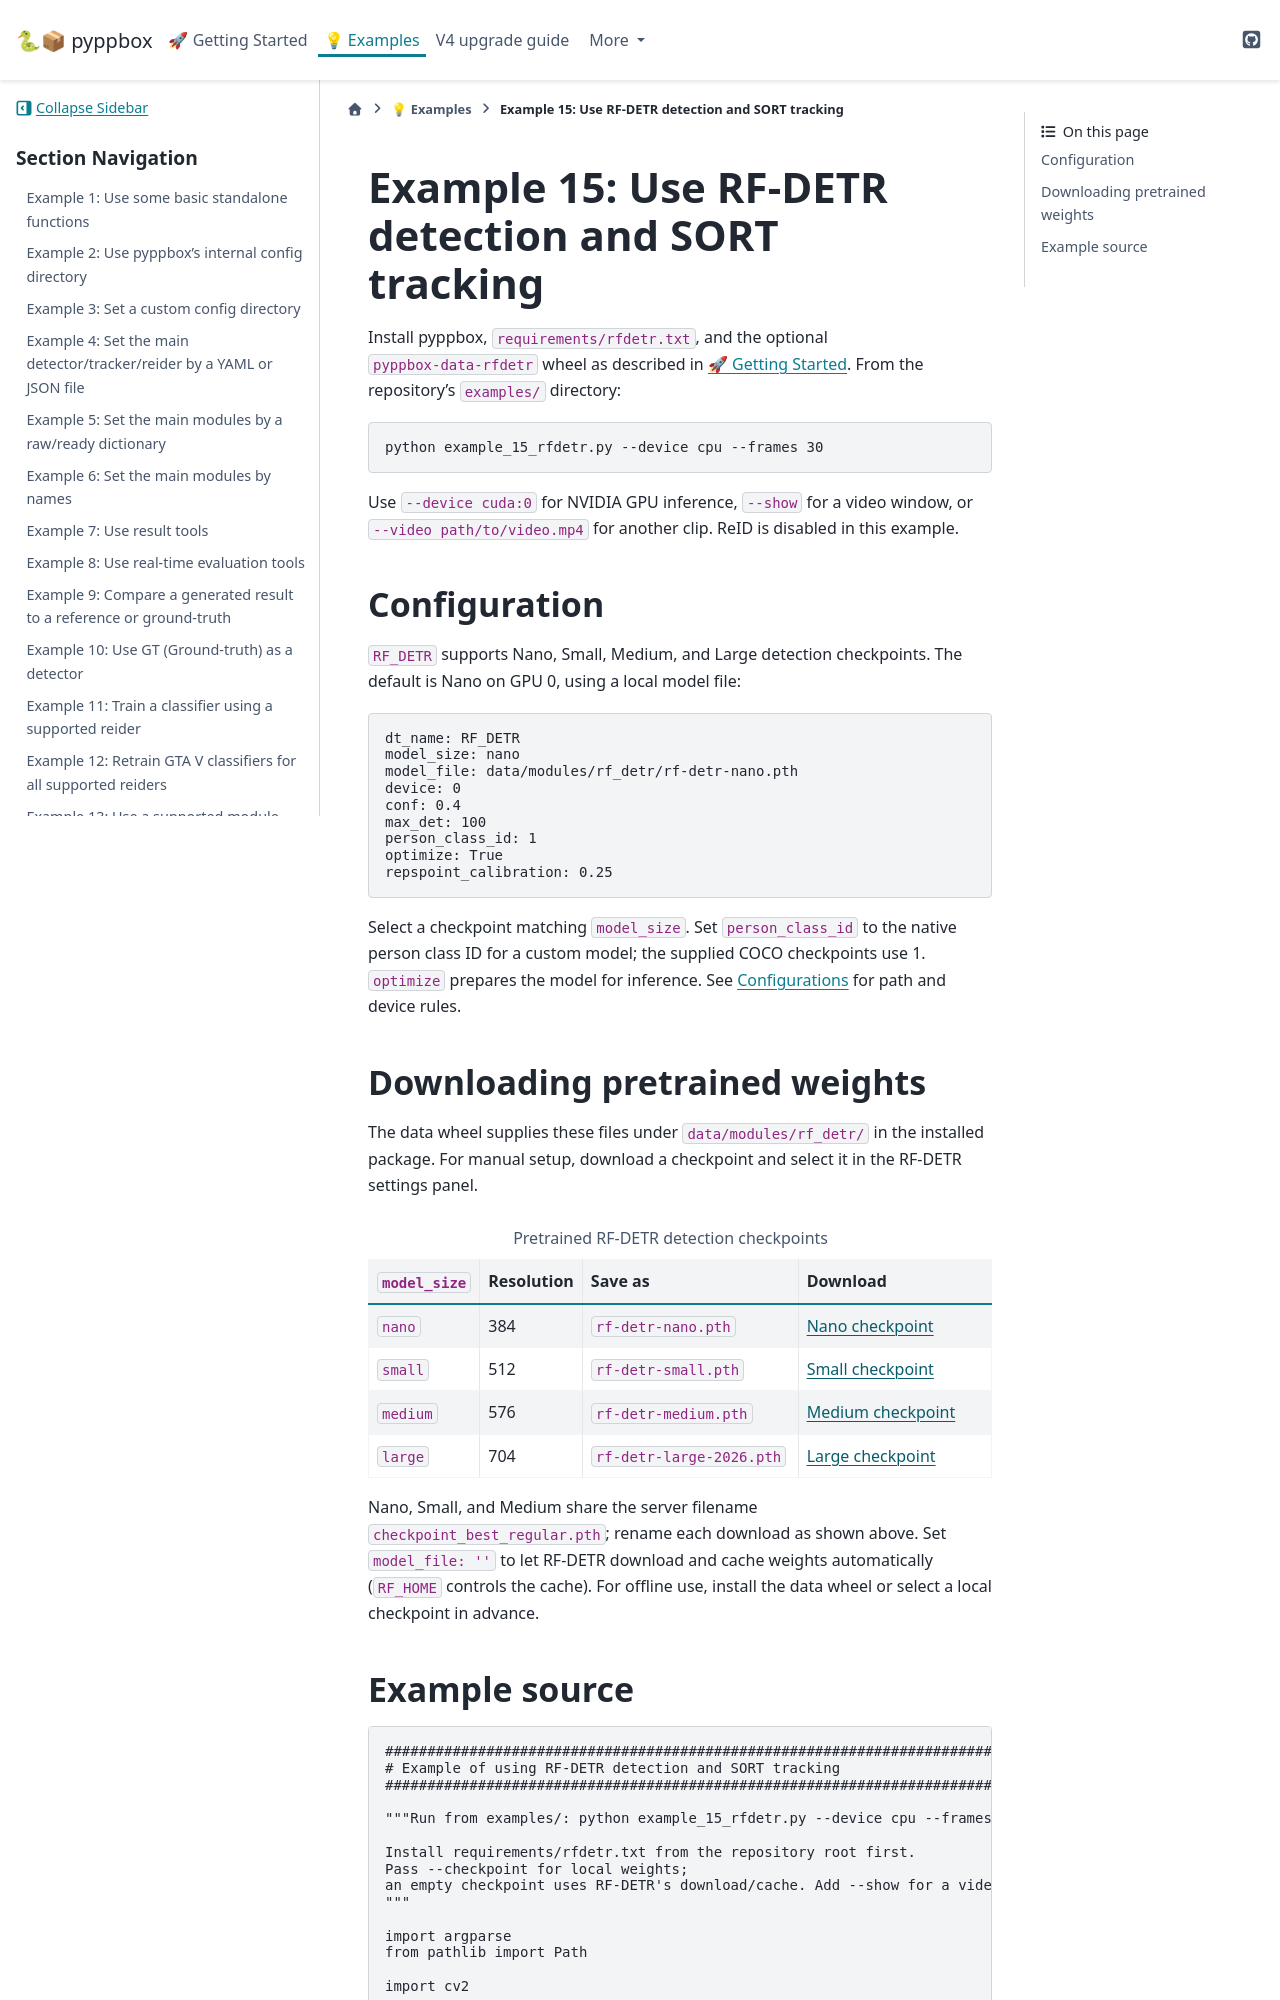

repository: rathaumons/pyppbox · page: examples/example_15.html · generator: sphinx

Example 15: Use RF-DETR detection and SORT tracking
===================================================

Install pyppbox, ``requirements/rfdetr.txt``, and the optional
``pyppbox-data-rfdetr`` wheel as described in :doc:`../getstarted`.
From the repository's ``examples/`` directory::

    python example_15_rfdetr.py --device cpu --frames 30

Use ``--device cuda:0`` for NVIDIA GPU inference, ``--show`` for a video window,
or ``--video path/to/video.mp4`` for another clip. ReID is disabled in this example.

Configuration
-------------

``RF_DETR`` supports Nano, Small, Medium, and Large detection checkpoints.
The default is Nano on GPU 0, using a local model file::

    dt_name: RF_DETR
    model_size: nano
    model_file: data/modules/rf_detr/rf-detr-nano.pth
    device: 0
    conf: 0.4
    max_det: 100
    person_class_id: 1
    optimize: True
    repspoint_calibration: 0.25

Select a checkpoint matching ``model_size``. Set ``person_class_id`` to the
native person class ID for a custom model; the supplied COCO checkpoints use 1.
``optimize`` prepares the model for inference. See :doc:`../pyppbox/config`
for path and device rules.
